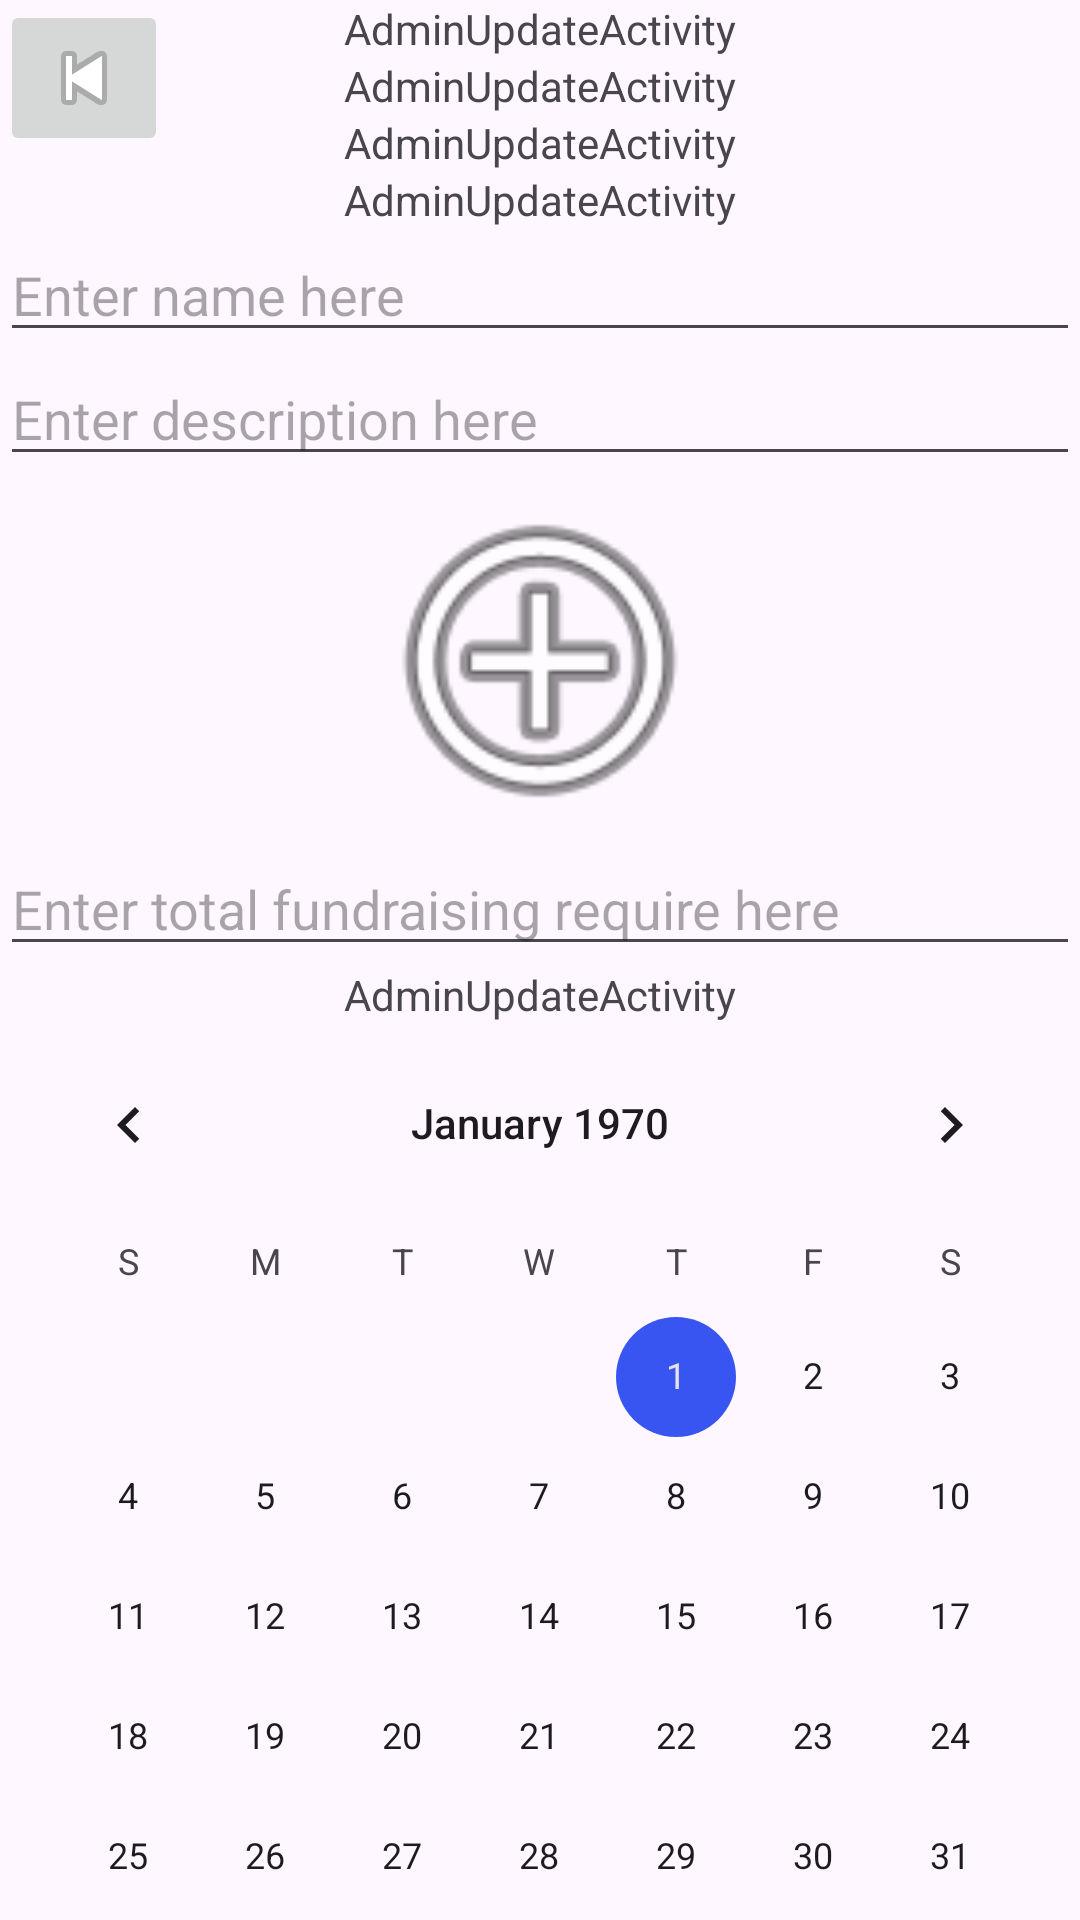

Produce the Android XML layout that renders to this screen, including the resource entries it uses.
<!-- AndroidManifest.xml: application theme Theme.Assignment -->
<!-- res/layout/admin_activity_update_activity.xml -->
<?xml version="1.0" encoding="utf-8"?>
<androidx.constraintlayout.widget.ConstraintLayout
    xmlns:android="http://schemas.android.com/apk/res/android"
    xmlns:app="http://schemas.android.com/apk/res-auto"
    xmlns:tools="http://schemas.android.com/tools"
    android:layout_width="match_parent"
    android:layout_height="match_parent">


    <ImageButton
        android:id="@+id/btnBack"
        android:layout_width="wrap_content"
        android:layout_height="wrap_content"
        android:src="@android:drawable/ic_media_previous"
        tools:ignore="MissingConstraints" />
    
    <TextView
        android:id="@+id/text"
        android:layout_width="wrap_content"
        android:layout_height="wrap_content"
        android:text="AdminUpdateActivity"
        app:layout_constraintTop_toTopOf="parent"
        app:layout_constraintStart_toStartOf="parent"
        app:layout_constraintEnd_toEndOf="parent" />

    
    <TextView
        android:id="@+id/userIdTextView"
        android:layout_width="wrap_content"
        android:layout_height="wrap_content"
        android:text="AdminUpdateActivity"
        app:layout_constraintTop_toBottomOf="@+id/text"
        app:layout_constraintStart_toStartOf="parent"
        app:layout_constraintEnd_toEndOf="parent" />

    
    <TextView
        android:id="@+id/activityIdTextView"
        android:layout_width="wrap_content"
        android:layout_height="wrap_content"
        android:text="AdminUpdateActivity"
        app:layout_constraintTop_toBottomOf="@+id/userIdTextView"
        app:layout_constraintStart_toStartOf="parent"
        app:layout_constraintEnd_toEndOf="parent" />

    
    <TextView
        android:id="@+id/statusTextView"
        android:layout_width="wrap_content"
        android:layout_height="wrap_content"
        android:text="AdminUpdateActivity"
        app:layout_constraintTop_toBottomOf="@+id/activityIdTextView"
        app:layout_constraintStart_toStartOf="parent"
        app:layout_constraintEnd_toEndOf="parent" />

    
    <EditText
        android:id="@+id/name"
        android:layout_width="0dp"
        android:layout_height="wrap_content"
        android:hint="Enter name here"
        app:layout_constraintTop_toBottomOf="@+id/statusTextView"
        app:layout_constraintStart_toStartOf="parent"
        app:layout_constraintEnd_toEndOf="parent" />

    
    <EditText
        android:id="@+id/description"
        android:layout_width="0dp"
        android:layout_height="wrap_content"
        android:hint="Enter description here"
        app:layout_constraintTop_toBottomOf="@+id/name"
        app:layout_constraintStart_toStartOf="parent"
        app:layout_constraintEnd_toEndOf="parent" />

    
    <ImageView
        android:id="@+id/imageView"
        android:layout_width="160dp"
        android:layout_height="122dp"
        app:layout_constraintTop_toBottomOf="@+id/description"
        app:layout_constraintStart_toStartOf="parent"
        app:layout_constraintEnd_toEndOf="parent"
        app:srcCompat="@android:drawable/ic_menu_add" />

    
    <EditText
        android:id="@+id/totalRequire"
        android:layout_width="0dp"
        android:layout_height="wrap_content"
        android:hint="Enter total fundraising require here"
        app:layout_constraintTop_toBottomOf="@+id/imageView"
        app:layout_constraintStart_toStartOf="parent"
        app:layout_constraintEnd_toEndOf="parent" />

    
    <TextView
        android:id="@+id/totalReceive"
        android:layout_width="wrap_content"
        android:layout_height="wrap_content"
        android:text="AdminUpdateActivity"
        app:layout_constraintTop_toBottomOf="@+id/totalRequire"
        app:layout_constraintStart_toStartOf="parent"
        app:layout_constraintEnd_toEndOf="parent" />

    
    <CalendarView
        android:id="@+id/calendarView"
        android:layout_width="0dp"
        android:layout_height="300dp"
        app:layout_constraintTop_toBottomOf="@+id/totalReceive"
        app:layout_constraintStart_toStartOf="parent"
        app:layout_constraintEnd_toEndOf="parent" />

    
    <Button
        android:id="@+id/updatebtn"
        android:layout_width="match_parent"
        android:layout_height="wrap_content"
        android:text="Send"
        app:layout_constraintTop_toBottomOf="@+id/calendarView"
        app:layout_constraintStart_toStartOf="parent"
        app:layout_constraintEnd_toEndOf="parent" />

</androidx.constraintlayout.widget.ConstraintLayout>
<!-- resources referenced by this layout -->
<resources>
  <style name="Theme.Assignment" parent="Base.Theme.Assignment" />
  <style name="Base.Theme.Assignment" parent="Theme.Material3.DayNight.NoActionBar">
          
          
          <item name="colorPrimary">@color/black</item>
  
          <item name="colorSecondary">@color/blue</item>
  
          <item name="colorTertiary">@color/orange</item>
      </style>
  <color name="black">#FF000000</color>
  <color name="blue">#3855F1</color>
  <color name="orange">#FF9800</color>
</resources>
